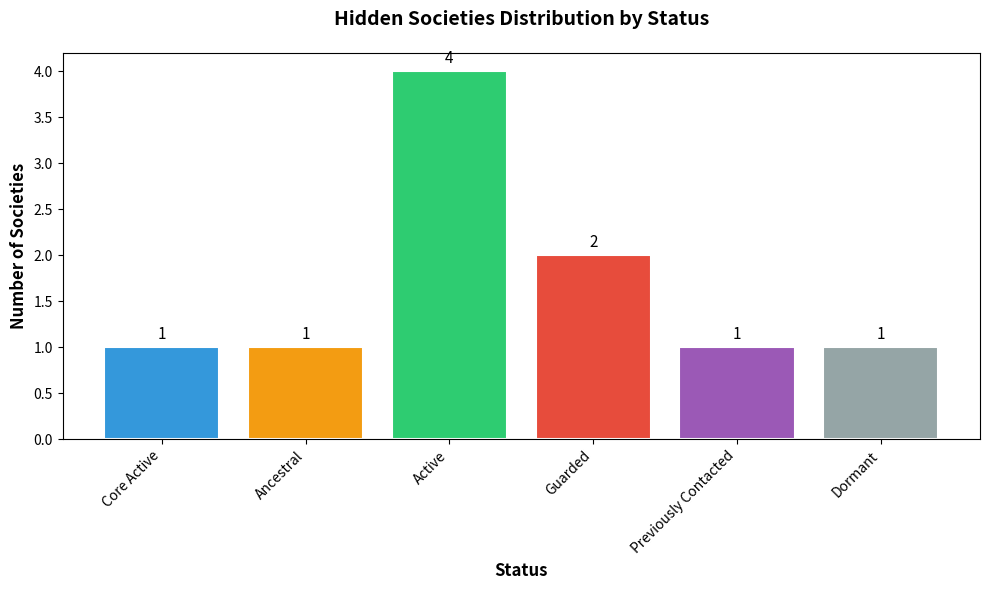
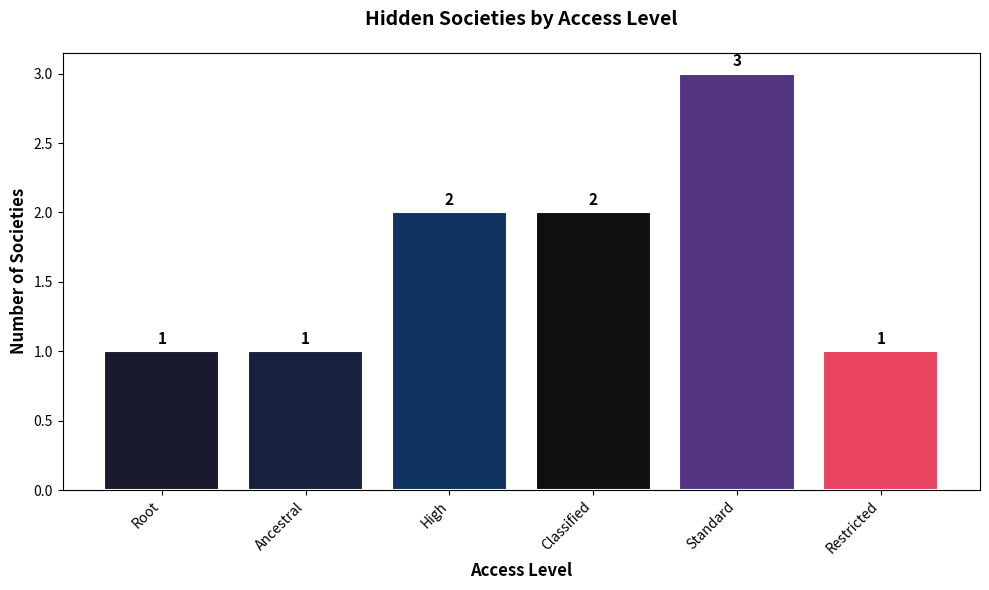
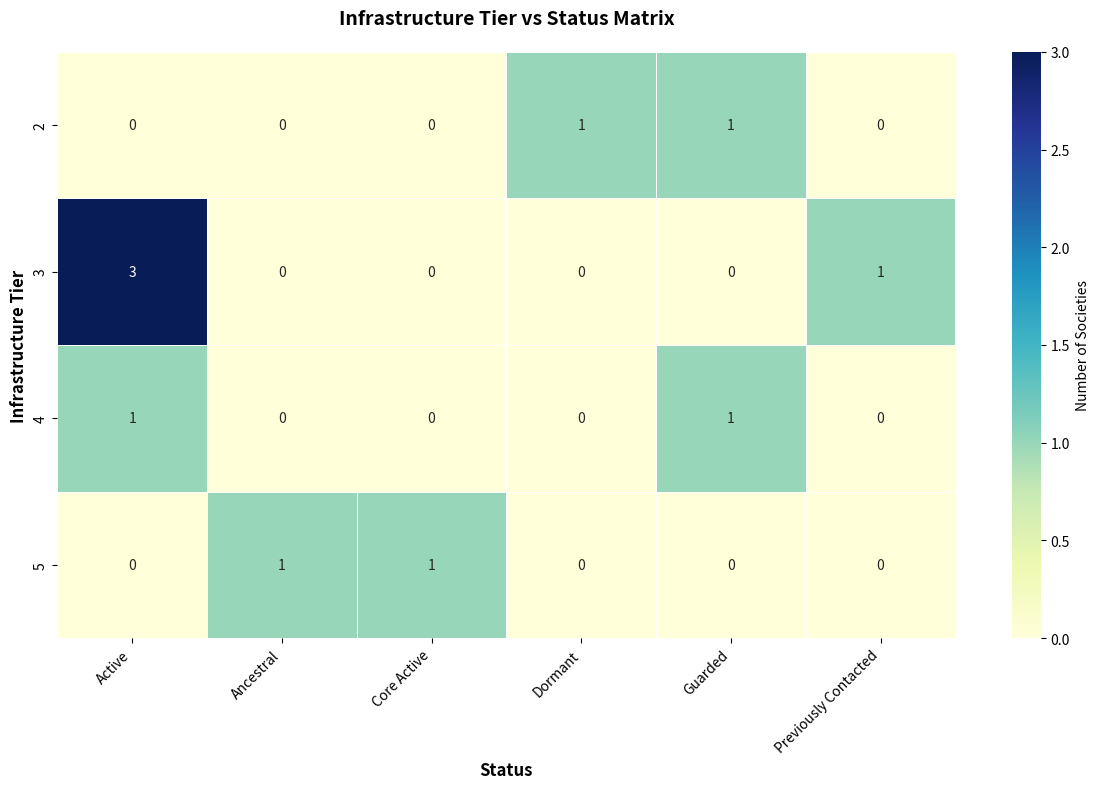
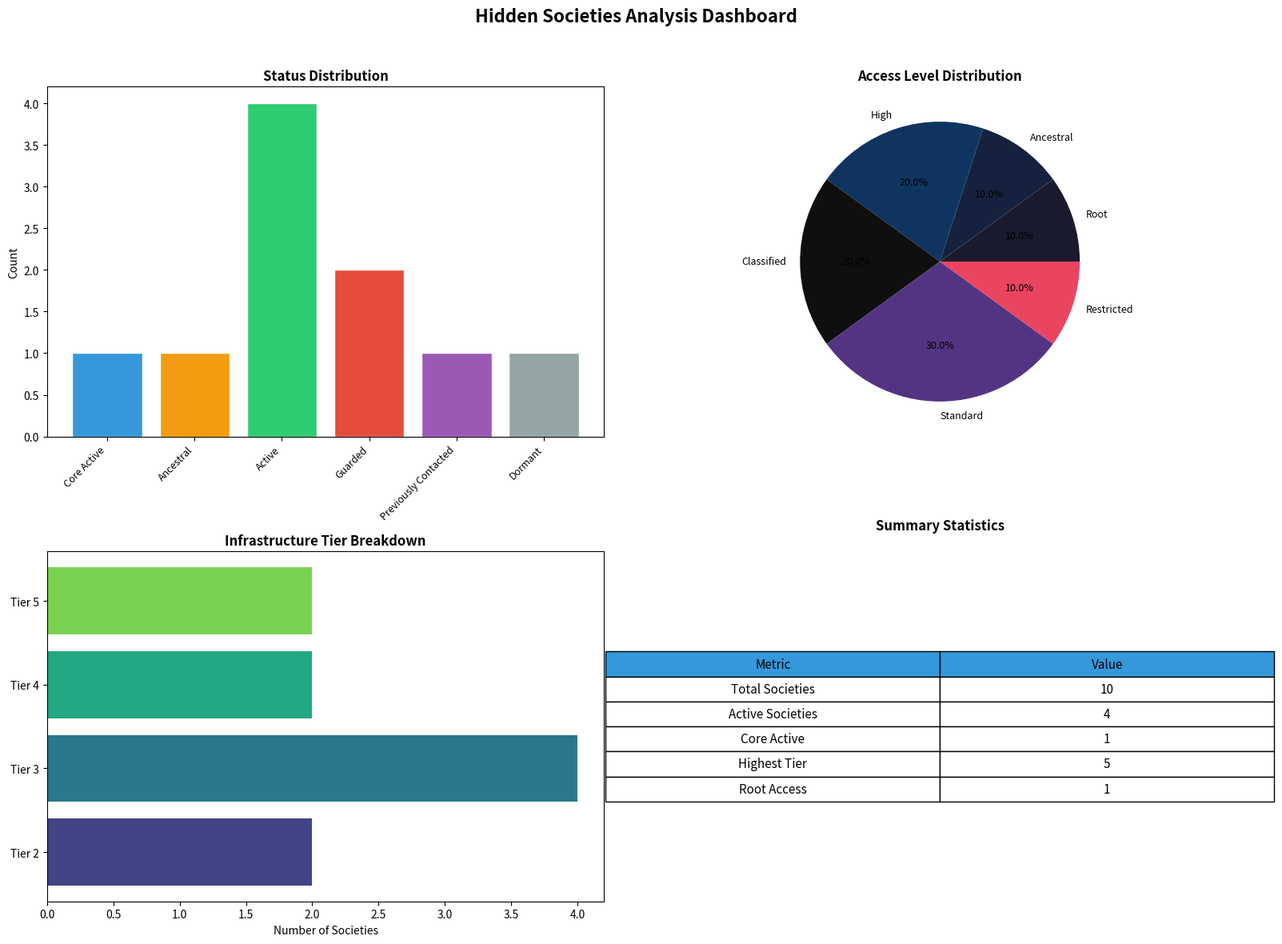

Recreate these plots in Python, in order.
#!/usr/bin/env python3
"""Hidden Societies Analysis and Visualization Module.

This module provides comprehensive analysis and visualization of hidden societies
and their attributes using pandas for structured data analysis and matplotlib/seaborn
for visual representation.

Features:
- Definitions for key societies with symbols, statuses, and access levels
- Integration with pandas for structured data analysis
- Visual representation with matplotlib and seaborn
- Styled tabular output for better understanding
"""
from __future__ import annotations

import os
import tempfile
from dataclasses import dataclass
from enum import Enum
from typing import Any, Dict, List, Optional

try:
    import pandas as pd
    import matplotlib.pyplot as plt
    import seaborn as sns

    VISUALIZATION_AVAILABLE = True
except ImportError:
    VISUALIZATION_AVAILABLE = False
    pd = None
    plt = None
    sns = None


class SocietyStatus(Enum):
    """Status categories for hidden societies."""

    PREVIOUSLY_CONTACTED = "Previously Contacted"
    ACTIVE = "Active"
    DORMANT = "Dormant"
    GUARDED = "Guarded"
    CORE_ACTIVE = "Core Active"
    ANCESTRAL = "Ancestral"


class AccessLevel(Enum):
    """Access level tiers for society infrastructure."""

    ROOT = "Root"
    ANCESTRAL = "Ancestral"
    HIGH = "High"
    STANDARD = "Standard"
    RESTRICTED = "Restricted"
    CLASSIFIED = "Classified"


@dataclass
class Society:
    """Represents a hidden society with its attributes."""

    name: str
    symbol: str
    status: SocietyStatus
    access_level: AccessLevel
    description: Optional[str] = None
    infrastructure_tier: int = 1

    def to_dict(self) -> Dict[str, Any]:
        """Convert society to dictionary representation."""
        return {
            "name": self.name,
            "symbol": self.symbol,
            "status": self.status.value,
            "access_level": self.access_level.value,
            "description": self.description or "",
            "infrastructure_tier": self.infrastructure_tier,
        }


# Default society definitions
DEFAULT_SOCIETIES: List[Society] = [
    Society(
        name="E-SOIL Core",
        symbol="🌱",
        status=SocietyStatus.CORE_ACTIVE,
        access_level=AccessLevel.ROOT,
        description="Core Active E-SOIL layer foundation",
        infrastructure_tier=5,
    ),
    Society(
        name="Atlantis Archive",
        symbol="🌊",
        status=SocietyStatus.ANCESTRAL,
        access_level=AccessLevel.ANCESTRAL,
        description="Root/Ancestral alignment archive",
        infrastructure_tier=5,
    ),
    Society(
        name="Mirror Market Council",
        symbol="🪞",
        status=SocietyStatus.ACTIVE,
        access_level=AccessLevel.HIGH,
        description="Active trading and barter coordination",
        infrastructure_tier=4,
    ),
    Society(
        name="Spiral Law Guardians",
        symbol="🌀",
        status=SocietyStatus.GUARDED,
        access_level=AccessLevel.CLASSIFIED,
        description="Guarded sovereign law protectors",
        infrastructure_tier=4,
    ),
    Society(
        name="Bleu Symbol Keepers",
        symbol="💎",
        status=SocietyStatus.ACTIVE,
        access_level=AccessLevel.HIGH,
        description="Symbol licensing and cultural preservation",
        infrastructure_tier=3,
    ),
    Society(
        name="Quantum Refuel Alliance",
        symbol="⚛️",
        status=SocietyStatus.PREVIOUSLY_CONTACTED,
        access_level=AccessLevel.STANDARD,
        description="Light and plasma fueling coordination",
        infrastructure_tier=3,
    ),
    Society(
        name="HydroCoin Collective",
        symbol="💧",
        status=SocietyStatus.ACTIVE,
        access_level=AccessLevel.STANDARD,
        description="Universal currency acceptance network",
        infrastructure_tier=3,
    ),
    Society(
        name="Saturnian Signal Corps",
        symbol="🪐",
        status=SocietyStatus.DORMANT,
        access_level=AccessLevel.RESTRICTED,
        description="Long-range coordination protocols",
        infrastructure_tier=2,
    ),
    Society(
        name="Glyph Access Panel",
        symbol="🔐",
        status=SocietyStatus.GUARDED,
        access_level=AccessLevel.CLASSIFIED,
        description="Off-planet intelligence unlock system",
        infrastructure_tier=2,
    ),
    Society(
        name="ENFT Registry",
        symbol="📜",
        status=SocietyStatus.ACTIVE,
        access_level=AccessLevel.STANDARD,
        description="Digital asset and knowledge tracking",
        infrastructure_tier=3,
    ),
]


class HiddenSocietiesAnalyzer:
    """Analyzer for hidden societies data with visualization capabilities."""

    def __init__(self, societies: Optional[List[Society]] = None):
        """Initialize the analyzer with society data.

        Args:
            societies: List of Society objects to analyze.
                      Uses DEFAULT_SOCIETIES if not provided.
        """
        self.societies = societies if societies is not None else DEFAULT_SOCIETIES
        self._dataframe: Optional[Any] = None

    @property
    def dataframe(self) -> Any:
        """Get pandas DataFrame of societies data.

        Returns:
            pandas DataFrame with society information.

        Raises:
            ImportError: If pandas is not installed.
        """
        if not VISUALIZATION_AVAILABLE:
            raise ImportError(
                "pandas is required for DataFrame functionality. "
                "Install with: pip install pandas"
            )

        if self._dataframe is None:
            data = [society.to_dict() for society in self.societies]
            self._dataframe = pd.DataFrame(data)

        return self._dataframe

    def get_societies_table(self) -> List[Dict[str, Any]]:
        """Get societies data as a list of dictionaries.

        Returns:
            List of society dictionaries.
        """
        return [society.to_dict() for society in self.societies]

    def get_status_summary(self) -> Dict[str, int]:
        """Get count of societies by status.

        Returns:
            Dictionary mapping status values to counts.
        """
        status_counts: Dict[str, int] = {}
        for society in self.societies:
            status = society.status.value
            status_counts[status] = status_counts.get(status, 0) + 1
        return status_counts

    def get_access_level_summary(self) -> Dict[str, int]:
        """Get count of societies by access level.

        Returns:
            Dictionary mapping access level values to counts.
        """
        access_counts: Dict[str, int] = {}
        for society in self.societies:
            level = society.access_level.value
            access_counts[level] = access_counts.get(level, 0) + 1
        return access_counts

    def get_infrastructure_summary(self) -> Dict[int, List[str]]:
        """Get societies grouped by infrastructure tier.

        Returns:
            Dictionary mapping tier numbers to lists of society names.
        """
        tier_groups: Dict[int, List[str]] = {}
        for society in self.societies:
            tier = society.infrastructure_tier
            if tier not in tier_groups:
                tier_groups[tier] = []
            tier_groups[tier].append(society.name)
        return tier_groups

    def filter_by_status(self, status: SocietyStatus) -> List[Society]:
        """Filter societies by status.

        Args:
            status: Status to filter by.

        Returns:
            List of societies matching the status.
        """
        return [s for s in self.societies if s.status == status]

    def filter_by_access_level(self, level: AccessLevel) -> List[Society]:
        """Filter societies by access level.

        Args:
            level: Access level to filter by.

        Returns:
            List of societies matching the access level.
        """
        return [s for s in self.societies if s.access_level == level]

    def to_json(self) -> str:
        """Export societies data to JSON string.

        Returns:
            JSON string representation of societies data.
        """
        import json

        return json.dumps(self.get_societies_table(), indent=2)


class HiddenSocietiesVisualizer:
    """Visualizer for hidden societies data using matplotlib and seaborn."""

    # Color palette for different statuses
    STATUS_COLORS = {
        "Previously Contacted": "#9b59b6",
        "Active": "#2ecc71",
        "Dormant": "#95a5a6",
        "Guarded": "#e74c3c",
        "Core Active": "#3498db",
        "Ancestral": "#f39c12",
    }

    # Color palette for access levels
    ACCESS_COLORS = {
        "Root": "#1a1a2e",
        "Ancestral": "#16213e",
        "High": "#0f3460",
        "Standard": "#533483",
        "Restricted": "#e94560",
        "Classified": "#0f0f0f",
    }

    def __init__(self, analyzer: HiddenSocietiesAnalyzer):
        """Initialize visualizer with an analyzer.

        Args:
            analyzer: HiddenSocietiesAnalyzer instance.
        """
        self.analyzer = analyzer
        self._check_dependencies()

    def _check_dependencies(self) -> None:
        """Check if visualization dependencies are available."""
        if not VISUALIZATION_AVAILABLE:
            raise ImportError(
                "matplotlib and seaborn are required for visualization. "
                "Install with: pip install matplotlib seaborn pandas"
            )

    def plot_status_distribution(
        self,
        figsize: tuple = (10, 6),
        save_path: Optional[str] = None,
    ) -> Any:
        """Create a bar chart showing distribution of society statuses.

        Args:
            figsize: Figure size as (width, height) tuple.
            save_path: Optional path to save the figure.

        Returns:
            matplotlib Figure object.
        """
        status_counts = self.analyzer.get_status_summary()

        fig, ax = plt.subplots(figsize=figsize)

        statuses = list(status_counts.keys())
        counts = list(status_counts.values())
        colors = [self.STATUS_COLORS.get(s, "#7f8c8d") for s in statuses]

        bars = ax.bar(statuses, counts, color=colors, edgecolor="white", linewidth=1.5)

        ax.set_xlabel("Status", fontsize=12, fontweight="bold")
        ax.set_ylabel("Number of Societies", fontsize=12, fontweight="bold")
        ax.set_title(
            "Hidden Societies Distribution by Status",
            fontsize=14,
            fontweight="bold",
            pad=20,
        )

        # Add value labels on bars
        for bar, count in zip(bars, counts):
            height = bar.get_height()
            ax.annotate(
                f"{count}",
                xy=(bar.get_x() + bar.get_width() / 2, height),
                xytext=(0, 3),
                textcoords="offset points",
                ha="center",
                va="bottom",
                fontsize=11,
            )

        plt.xticks(rotation=45, ha="right")
        plt.tight_layout()

        if save_path:
            fig.savefig(save_path, dpi=150, bbox_inches="tight")

        return fig

    def plot_access_level_distribution(
        self,
        figsize: tuple = (10, 6),
        save_path: Optional[str] = None,
    ) -> Any:
        """Create a bar chart showing distribution of access levels.

        Args:
            figsize: Figure size as (width, height) tuple.
            save_path: Optional path to save the figure.

        Returns:
            matplotlib Figure object.
        """
        access_counts = self.analyzer.get_access_level_summary()

        fig, ax = plt.subplots(figsize=figsize)

        levels = list(access_counts.keys())
        counts = list(access_counts.values())
        colors = [self.ACCESS_COLORS.get(level, "#7f8c8d") for level in levels]

        bars = ax.bar(levels, counts, color=colors, edgecolor="white", linewidth=1.5)

        ax.set_xlabel("Access Level", fontsize=12, fontweight="bold")
        ax.set_ylabel("Number of Societies", fontsize=12, fontweight="bold")
        ax.set_title(
            "Hidden Societies by Access Level",
            fontsize=14,
            fontweight="bold",
            pad=20,
        )

        # Add value labels on bars
        for bar, count in zip(bars, counts):
            height = bar.get_height()
            ax.annotate(
                f"{count}",
                xy=(bar.get_x() + bar.get_width() / 2, height),
                xytext=(0, 3),
                textcoords="offset points",
                ha="center",
                va="bottom",
                fontsize=11,
                fontweight="bold",
            )

        plt.xticks(rotation=45, ha="right")
        plt.tight_layout()

        if save_path:
            fig.savefig(save_path, dpi=150, bbox_inches="tight")

        return fig

    def plot_infrastructure_heatmap(
        self,
        figsize: tuple = (12, 8),
        save_path: Optional[str] = None,
    ) -> Any:
        """Create a heatmap showing infrastructure tiers vs status.

        Args:
            figsize: Figure size as (width, height) tuple.
            save_path: Optional path to save the figure.

        Returns:
            matplotlib Figure object.
        """
        df = self.analyzer.dataframe

        # Create pivot table for heatmap
        pivot_data = df.pivot_table(
            index="infrastructure_tier",
            columns="status",
            aggfunc="size",
            fill_value=0,
        )

        fig, ax = plt.subplots(figsize=figsize)

        sns.heatmap(
            pivot_data,
            annot=True,
            fmt="d",
            cmap="YlGnBu",
            ax=ax,
            linewidths=0.5,
            cbar_kws={"label": "Number of Societies"},
        )

        ax.set_xlabel("Status", fontsize=12, fontweight="bold")
        ax.set_ylabel("Infrastructure Tier", fontsize=12, fontweight="bold")
        ax.set_title(
            "Infrastructure Tier vs Status Matrix",
            fontsize=14,
            fontweight="bold",
            pad=20,
        )

        plt.xticks(rotation=45, ha="right")
        plt.tight_layout()

        if save_path:
            fig.savefig(save_path, dpi=150, bbox_inches="tight")

        return fig

    def plot_combined_dashboard(
        self,
        figsize: tuple = (16, 12),
        save_path: Optional[str] = None,
    ) -> Any:
        """Create a combined dashboard with multiple visualizations.

        Args:
            figsize: Figure size as (width, height) tuple.
            save_path: Optional path to save the figure.

        Returns:
            matplotlib Figure object.
        """
        fig = plt.figure(figsize=figsize)

        # Status distribution (top left)
        ax1 = fig.add_subplot(2, 2, 1)
        status_counts = self.analyzer.get_status_summary()
        statuses = list(status_counts.keys())
        counts = list(status_counts.values())
        colors = [self.STATUS_COLORS.get(s, "#7f8c8d") for s in statuses]

        bars = ax1.bar(statuses, counts, color=colors, edgecolor="white")
        ax1.set_title("Status Distribution", fontsize=12, fontweight="bold")
        ax1.set_ylabel("Count")
        plt.sca(ax1)
        plt.xticks(rotation=45, ha="right", fontsize=9)

        # Access level distribution (top right)
        ax2 = fig.add_subplot(2, 2, 2)
        access_counts = self.analyzer.get_access_level_summary()
        levels = list(access_counts.keys())
        access_values = list(access_counts.values())
        ax2.pie(
            access_values,
            labels=levels,
            autopct="%1.1f%%",
            colors=[self.ACCESS_COLORS.get(l, "#7f8c8d") for l in levels],
            textprops={"fontsize": 9},
        )
        ax2.set_title("Access Level Distribution", fontsize=12, fontweight="bold")

        # Infrastructure tier breakdown (bottom left)
        ax3 = fig.add_subplot(2, 2, 3)
        df = self.analyzer.dataframe
        tier_counts = df["infrastructure_tier"].value_counts().sort_index()
        ax3.barh(
            [f"Tier {t}" for t in tier_counts.index],
            tier_counts.values,
            color=sns.color_palette("viridis", len(tier_counts)),
        )
        ax3.set_title("Infrastructure Tier Breakdown", fontsize=12, fontweight="bold")
        ax3.set_xlabel("Number of Societies")

        # Society overview table (bottom right)
        ax4 = fig.add_subplot(2, 2, 4)
        ax4.axis("off")

        table_data = [
            ["Total Societies", len(self.analyzer.societies)],
            ["Active Societies", len(self.analyzer.filter_by_status(SocietyStatus.ACTIVE))],
            ["Core Active", len(self.analyzer.filter_by_status(SocietyStatus.CORE_ACTIVE))],
            ["Highest Tier", max(s.infrastructure_tier for s in self.analyzer.societies)],
            ["Root Access", len(self.analyzer.filter_by_access_level(AccessLevel.ROOT))],
        ]

        table = ax4.table(
            cellText=table_data,
            colLabels=["Metric", "Value"],
            loc="center",
            cellLoc="center",
            colColours=["#3498db", "#3498db"],
        )
        table.auto_set_font_size(False)
        table.set_fontsize(11)
        table.scale(1.2, 1.8)
        ax4.set_title("Summary Statistics", fontsize=12, fontweight="bold", pad=20)

        plt.suptitle(
            "Hidden Societies Analysis Dashboard",
            fontsize=16,
            fontweight="bold",
            y=0.98,
        )
        plt.tight_layout(rect=[0, 0, 1, 0.96])

        if save_path:
            fig.savefig(save_path, dpi=150, bbox_inches="tight")

        return fig


def display_styled_table(analyzer: HiddenSocietiesAnalyzer) -> None:
    """Display a styled table of societies in the console.

    Args:
        analyzer: HiddenSocietiesAnalyzer instance.
    """
    print("\n" + "=" * 90)
    print("HIDDEN SOCIETIES ANALYSIS")
    print("=" * 90)

    # Header
    header = f"{'Name':<25} {'Symbol':<8} {'Status':<22} {'Access Level':<15} {'Tier':<5}"
    print(header)
    print("-" * 90)

    # Data rows
    for society in analyzer.societies:
        row = (
            f"{society.name:<25} "
            f"{society.symbol:<8} "
            f"{society.status.value:<22} "
            f"{society.access_level.value:<15} "
            f"{society.infrastructure_tier:<5}"
        )
        print(row)

    print("-" * 90)

    # Summary
    print(f"\nTotal Societies: {len(analyzer.societies)}")
    print("\nStatus Summary:")
    for status, count in analyzer.get_status_summary().items():
        print(f"  • {status}: {count}")

    print("\nAccess Level Summary:")
    for level, count in analyzer.get_access_level_summary().items():
        print(f"  • {level}: {count}")

    print("\nInfrastructure Tiers:")
    for tier, societies in sorted(analyzer.get_infrastructure_summary().items(), reverse=True):
        print(f"  Tier {tier}: {', '.join(societies)}")

    print("=" * 90 + "\n")


def main() -> None:
    """Main function to demonstrate the hidden societies analysis."""
    # Initialize analyzer with default societies
    analyzer = HiddenSocietiesAnalyzer()

    # Display styled table
    display_styled_table(analyzer)

    # Check if visualization is available
    if VISUALIZATION_AVAILABLE:
        print("Visualization libraries available. Creating charts...")

        visualizer = HiddenSocietiesVisualizer(analyzer)

        # Use cross-platform temp directory
        output_dir = tempfile.gettempdir()

        # Create and display charts
        status_path = os.path.join(output_dir, "status_distribution.png")
        visualizer.plot_status_distribution(save_path=status_path)
        print(f"  ✓ Status distribution chart saved to {status_path}")

        access_path = os.path.join(output_dir, "access_levels.png")
        visualizer.plot_access_level_distribution(save_path=access_path)
        print(f"  ✓ Access level chart saved to {access_path}")

        heatmap_path = os.path.join(output_dir, "infrastructure_heatmap.png")
        visualizer.plot_infrastructure_heatmap(save_path=heatmap_path)
        print(f"  ✓ Infrastructure heatmap saved to {heatmap_path}")

        dashboard_path = os.path.join(output_dir, "combined_dashboard.png")
        visualizer.plot_combined_dashboard(save_path=dashboard_path)
        print(f"  ✓ Combined dashboard saved to {dashboard_path}")

        print("\nAll visualizations generated successfully!")
    else:
        print("\nNote: Install pandas, matplotlib, and seaborn for visualizations:")
        print("  pip install pandas matplotlib seaborn")

    # Export to JSON
    json_output = analyzer.to_json()
    print("\nJSON Export Preview:")
    print(json_output[:500] + "..." if len(json_output) > 500 else json_output)


if __name__ == "__main__":
    main()


__all__ = [
    "SocietyStatus",
    "AccessLevel",
    "Society",
    "HiddenSocietiesAnalyzer",
    "HiddenSocietiesVisualizer",
    "display_styled_table",
    "DEFAULT_SOCIETIES",
]
